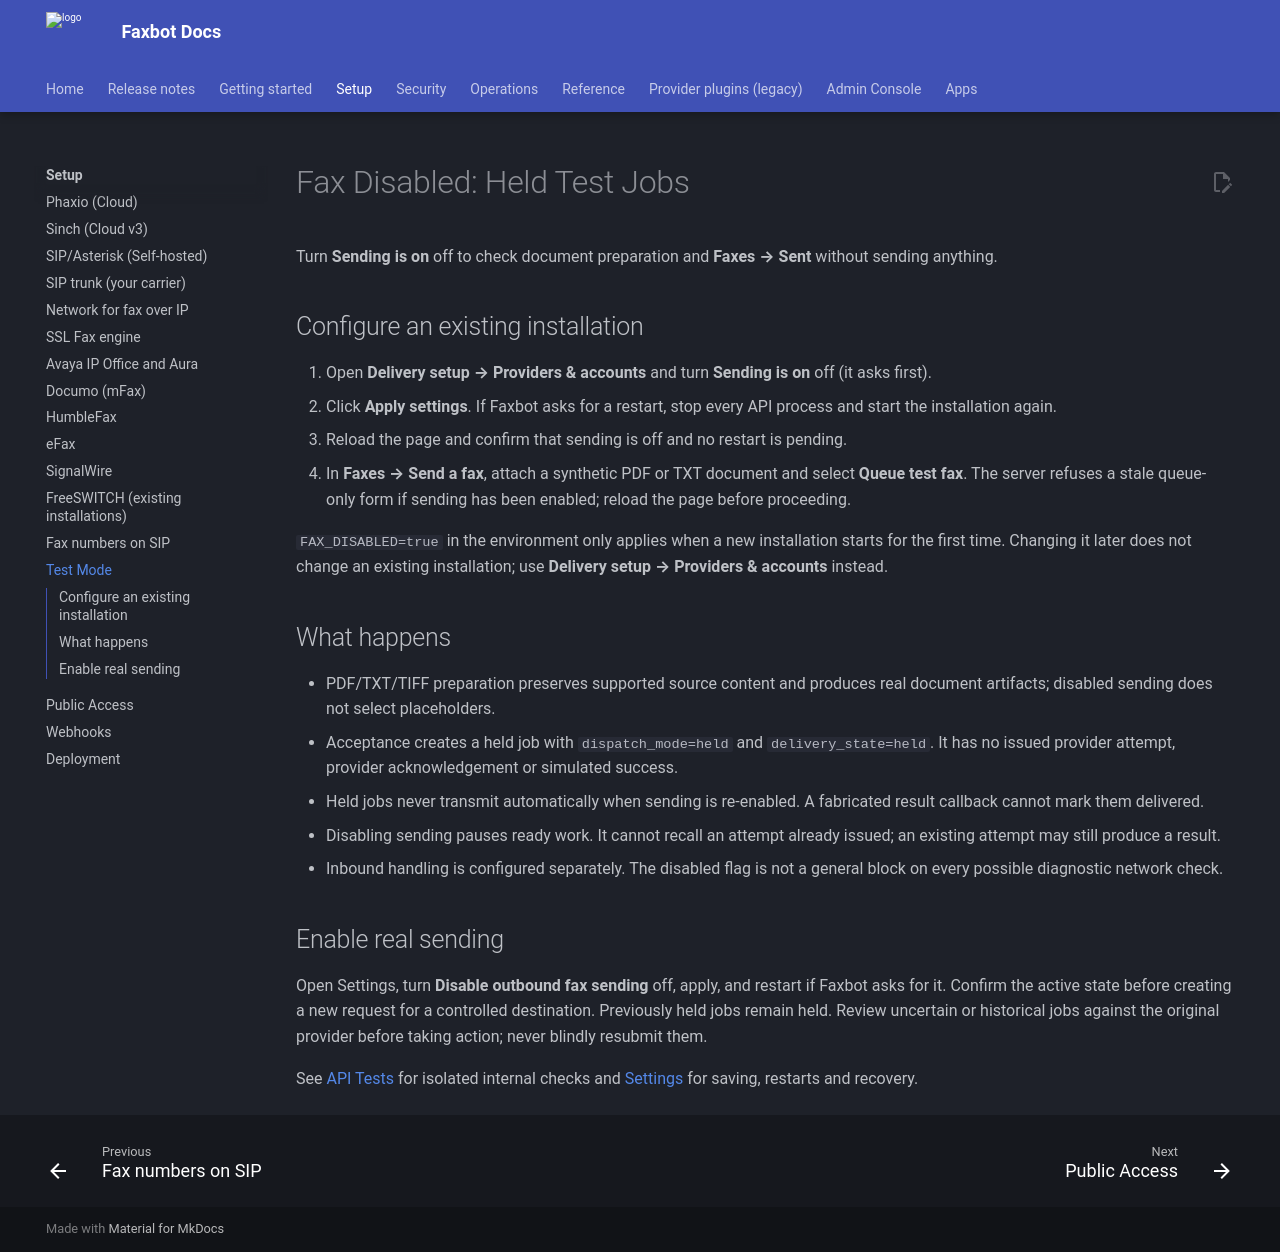

repository: DMontgomery40/Faxbot · page: eebaf30134f8a0cf61a5de967d3987ccd3597c7d/setup/test-mode/index.html · generator: mkdocs

# Fax Disabled: Held Test Jobs

Turn **Sending is on** off to check document preparation and **Faxes → Sent** without sending anything.

## Configure an existing installation

1. Open **Delivery setup → Providers & accounts** and turn **Sending is on** off (it asks first).
2. Click **Apply settings**. If Faxbot asks for a restart, stop every API process and start the installation again.
3. Reload the page and confirm that sending is off and no restart is pending.
4. In **Faxes → Send a fax**, attach a synthetic PDF or TXT document and select **Queue test fax**. The server refuses a stale queue-only form if sending has been enabled; reload the page before proceeding.

`FAX_DISABLED=true` in the environment only applies when a new installation starts for the first time. Changing it later does not change an existing installation; use **Delivery setup → Providers & accounts** instead.

## What happens

- PDF/TXT/TIFF preparation preserves supported source content and produces real document artifacts; disabled sending does not select placeholders.
- Acceptance creates a held job with `dispatch_mode=held` and `delivery_state=held`. It has no issued provider attempt, provider acknowledgement or simulated success.
- Held jobs never transmit automatically when sending is re-enabled. A fabricated result callback cannot mark them delivered.
- Disabling sending pauses ready work. It cannot recall an attempt already issued; an existing attempt may still produce a result.
- Inbound handling is configured separately. The disabled flag is not a general block on every possible diagnostic network check.

## Enable real sending

Open Settings, turn **Disable outbound fax sending** off, apply, and restart if Faxbot asks for it. Confirm the active state before creating a new request for a controlled destination. Previously held jobs remain held. Review uncertain or historical jobs against the original provider before taking action; never blindly resubmit them.

See [API Tests](../tools/api-tests.md) for isolated internal checks and [Settings](../admin-console/settings.md) for saving, restarts and recovery.
